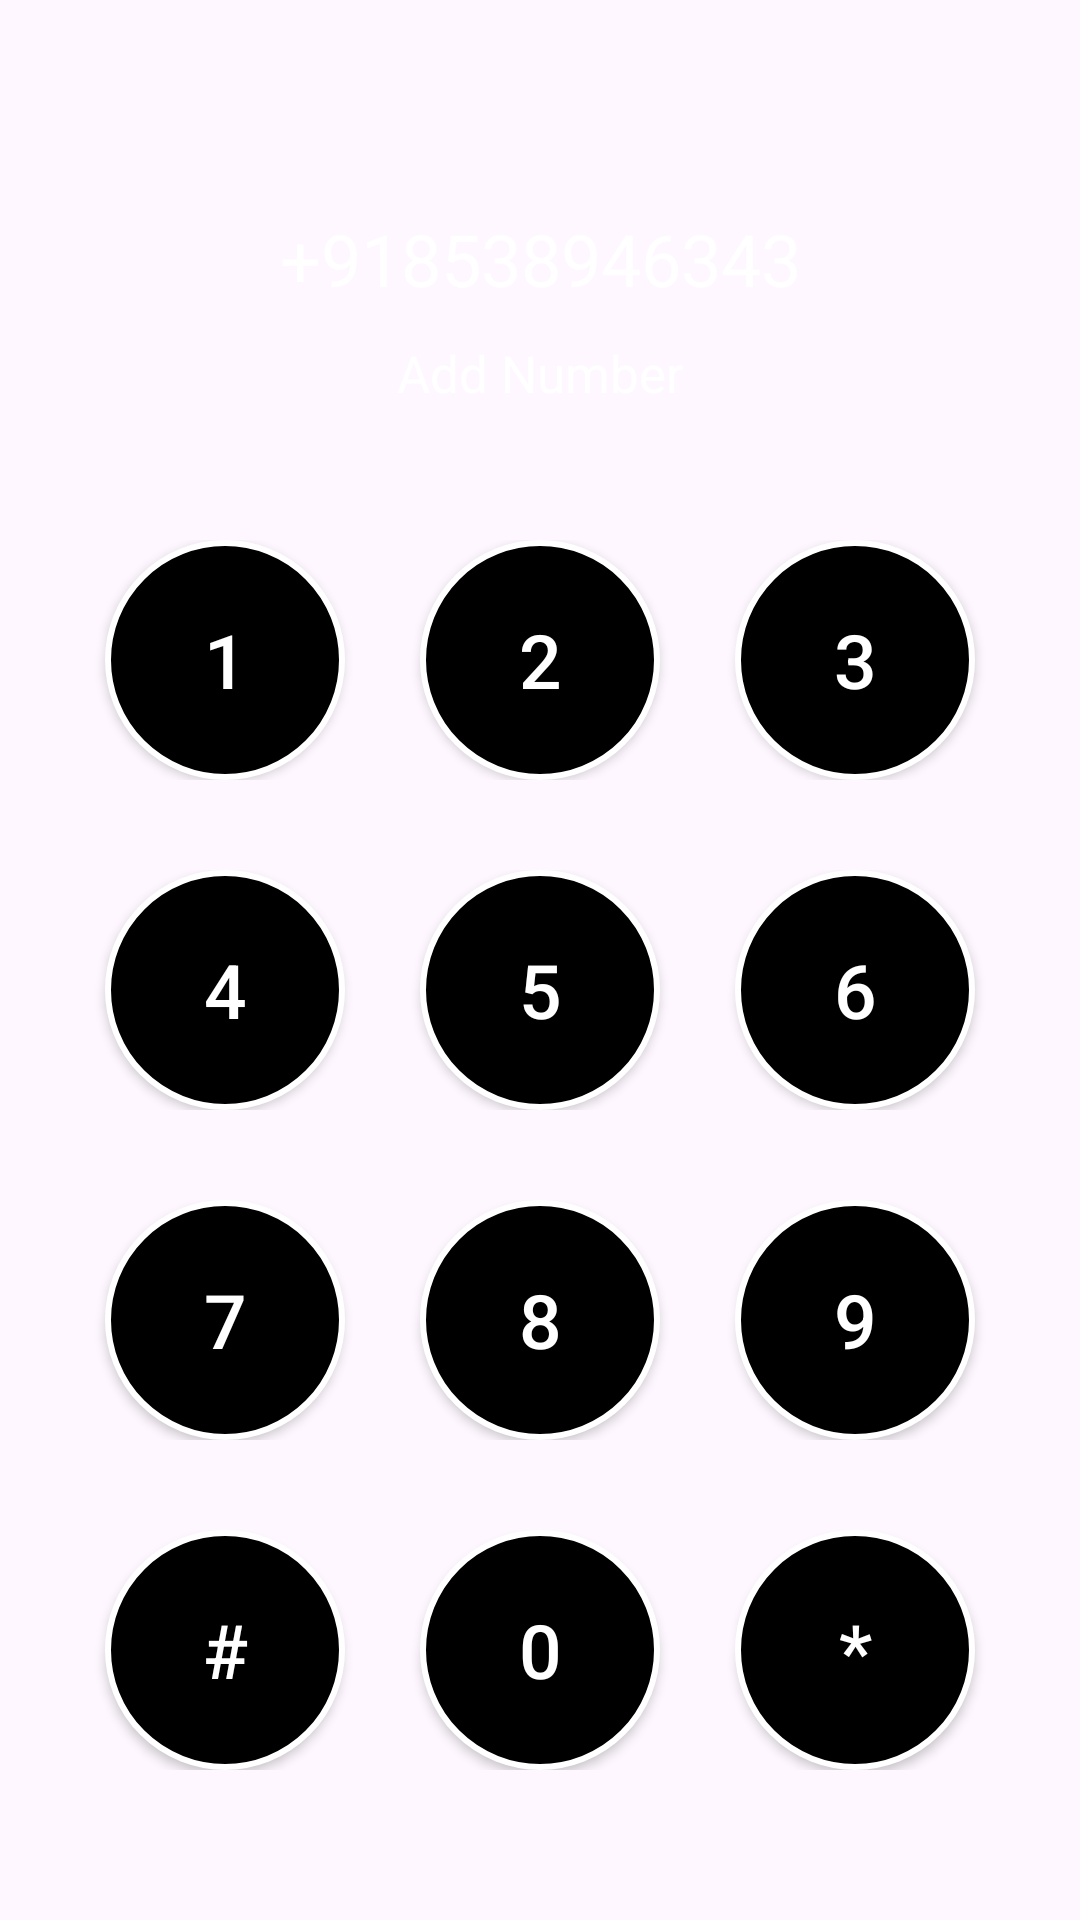

Produce the Android XML layout that renders to this screen, including the resource entries it uses.
<!-- AndroidManifest.xml: application theme Material.Theme.CSE324 -->
<!-- res/layout/activity_dialer_pad.xml -->
<?xml version="1.0" encoding="utf-8"?>
<RelativeLayout xmlns:android="http://schemas.android.com/apk/res/android"
    xmlns:app="http://schemas.android.com/apk/res-auto"
    xmlns:tools="http://schemas.android.com/tools"
    android:layout_width="match_parent"
    android:layout_height="match_parent"
    tools:context=".HomeWork.DialerPad"
    android:background="@drawable/bg_dialer_pad">

    <TextView
        android:id="@+id/number"
        android:layout_width="wrap_content"
        android:layout_height="wrap_content"
        android:text="+918538946343"
        android:textSize="24sp"
        android:textColor="@color/white"
        android:layout_alignParentTop="true"
        android:layout_alignParentStart="true"
        android:layout_alignParentEnd="true"
        android:layout_marginTop="70dp"
        android:gravity="center_horizontal"/>

    <TextView
        android:id="@+id/textView"
        android:layout_width="wrap_content"
        android:layout_height="wrap_content"
        android:layout_alignWithParentIfMissing="false"
        android:layout_alignStart="@id/number"
        android:layout_alignEnd="@id/number"
        android:layout_alignParentTop="true"
        android:layout_marginTop="113dp"
        android:text="Add Number"
        android:textSize="17sp"
        android:textColor="@color/white"
        android:gravity="center_horizontal"
        />

    <androidx.appcompat.widget.LinearLayoutCompat
        android:layout_width="match_parent"
        android:layout_height="wrap_content"
        android:orientation="vertical"
        android:layout_alignParentStart="true"
        android:layout_alignParentTop="true"
        android:layout_alignParentEnd="true"
        android:layout_marginTop="180dp">

        <androidx.appcompat.widget.LinearLayoutCompat
            android:layout_width="match_parent"
            android:layout_height="wrap_content"
            android:orientation="horizontal"
            android:gravity="center_horizontal">
            <androidx.appcompat.widget.AppCompatButton
                android:layout_width="80dp"
                android:layout_height="80dp"
                android:background="@drawable/bg_shape_dialer_btn"
                android:text="1"
                android:textColor="@color/white"
                android:layout_marginEnd="25dp"
                android:textSize="25sp"/>

            <androidx.appcompat.widget.AppCompatButton
                android:layout_width="80dp"
                android:layout_height="80dp"
                android:background="@drawable/bg_shape_dialer_btn"
                android:text="2"
                android:layout_marginEnd="25dp"
                android:textColor="@color/white"
                android:textSize="25sp"/>

            <androidx.appcompat.widget.AppCompatButton
                android:layout_width="80dp"
                android:layout_height="80dp"
                android:background="@drawable/bg_shape_dialer_btn"
                android:text="3"
                android:textColor="@color/white"
                android:textSize="25sp"/>
        </androidx.appcompat.widget.LinearLayoutCompat>



        <androidx.appcompat.widget.LinearLayoutCompat
            android:layout_width="match_parent"
            android:layout_height="wrap_content"
            android:orientation="horizontal"
            android:gravity="center_horizontal"
            android:layout_marginTop="30dp">
            <androidx.appcompat.widget.AppCompatButton
                android:layout_width="80dp"
                android:layout_height="80dp"
                android:background="@drawable/bg_shape_dialer_btn"
                android:text="4"
                android:textColor="@color/white"
                android:layout_marginEnd="25dp"
                android:textSize="25sp"/>

            <androidx.appcompat.widget.AppCompatButton
                android:layout_width="80dp"
                android:layout_height="80dp"
                android:background="@drawable/bg_shape_dialer_btn"
                android:text="5"
                android:layout_marginEnd="25dp"
                android:textColor="@color/white"
                android:textSize="25sp"/>

            <androidx.appcompat.widget.AppCompatButton
                android:layout_width="80dp"
                android:layout_height="80dp"
                android:background="@drawable/bg_shape_dialer_btn"
                android:text="6"
                android:textColor="@color/white"
                android:textSize="25sp"/>
        </androidx.appcompat.widget.LinearLayoutCompat>


        <androidx.appcompat.widget.LinearLayoutCompat
            android:layout_width="match_parent"
            android:layout_height="wrap_content"
            android:orientation="horizontal"
            android:gravity="center_horizontal"
            android:layout_marginTop="30dp">
            <androidx.appcompat.widget.AppCompatButton
                android:layout_width="80dp"
                android:layout_height="80dp"
                android:background="@drawable/bg_shape_dialer_btn"
                android:text="7"
                android:textColor="@color/white"
                android:layout_marginEnd="25dp"
                android:textSize="25sp"/>

            <androidx.appcompat.widget.AppCompatButton
                android:layout_width="80dp"
                android:layout_height="80dp"
                android:background="@drawable/bg_shape_dialer_btn"
                android:text="8"
                android:layout_marginEnd="25dp"
                android:textColor="@color/white"
                android:textSize="25sp"/>

            <androidx.appcompat.widget.AppCompatButton
                android:layout_width="80dp"
                android:layout_height="80dp"
                android:background="@drawable/bg_shape_dialer_btn"
                android:text="9"
                android:textColor="@color/white"
                android:textSize="25sp"/>
        </androidx.appcompat.widget.LinearLayoutCompat>


        <androidx.appcompat.widget.LinearLayoutCompat
            android:layout_width="match_parent"
            android:layout_height="wrap_content"
            android:orientation="horizontal"
            android:gravity="center_horizontal"
            android:layout_marginTop="30dp">
            <androidx.appcompat.widget.AppCompatButton
                android:layout_width="80dp"
                android:layout_height="80dp"
                android:background="@drawable/bg_shape_dialer_btn"
                android:text="#"
                android:textColor="@color/white"
                android:layout_marginEnd="25dp"
                android:textSize="25sp"/>

            <androidx.appcompat.widget.AppCompatButton
                android:layout_width="80dp"
                android:layout_height="80dp"
                android:background="@drawable/bg_shape_dialer_btn"
                android:text="0"
                android:layout_marginEnd="25dp"
                android:textColor="@color/white"
                android:textSize="25sp"/>

            <androidx.appcompat.widget.AppCompatButton
                android:layout_width="80dp"
                android:layout_height="80dp"
                android:background="@drawable/bg_shape_dialer_btn"
                android:text="*"
                android:textColor="@color/white"
                android:textSize="25sp"/>
        </androidx.appcompat.widget.LinearLayoutCompat>

        <androidx.constraintlayout.utils.widget.ImageFilterView
            android:layout_width="40dp"
            android:layout_height="40dp"
            android:background="@drawable/outgoingcall"
            android:layout_marginTop="50dp"
            android:layout_gravity="center_horizontal"/>

    </androidx.appcompat.widget.LinearLayoutCompat>

</RelativeLayout>
<!-- resources referenced by this layout -->
<resources>
  <color name="white">#FFFFFFFF</color>
  <!-- drawable bg_shape_dialer_btn (drawable) -->
  <?xml version="1.0" encoding="utf-8"?>
  <ripple xmlns:android="http://schemas.android.com/apk/res/android"
      android:color="@color/black">
      <item>
          <shape android:shape="oval">
              <stroke android:width="2dp" android:color="@color/white"/>
              <solid android:color="@color/black"/>
          </shape>
      </item>
  </ripple>
  
  
  
  
  
  
  
  
  
  
  
  
  
  
  <style name="Material.Theme.CSE324" parent="Base.Theme.CSE324" />
  <color name="black">#FF000000</color>
  <style name="Base.Theme.CSE324" parent="Theme.Material3.DayNight.NoActionBar">
  
  
  
      </style>
</resources>
